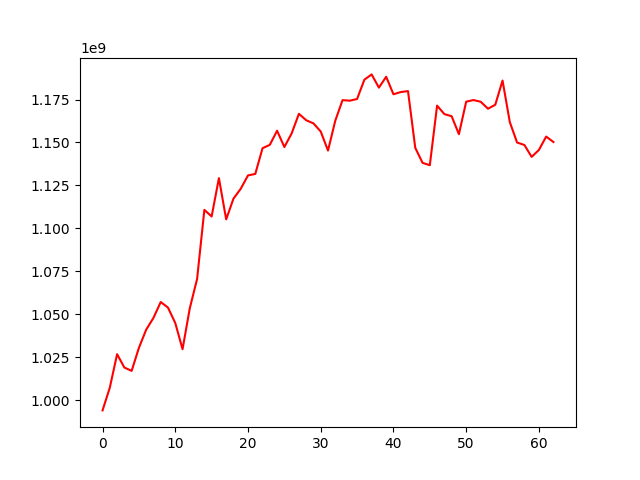

Source data for this figure (header and first rows):
, 0
0, 994003495
1, 1007280691
2, 1026738968
3, 1018962200
4, 1017017269
5, 1030421516
6, 1041018100
7, 1047867143
8, 1057114452
9, 1053846493
10, 1044879568
11, 1029638310
12, 1053538916
13, 1070514991
14, 1110765449
15, 1106915530
16, 1129258183
17, 1105229137
18, 1117288781
19, 1123041538
20, 1130838326
21, 1131680699
22, 1146677439
23, 1148635550
24, 1156858589
25, 1147353185
26, 1155260483
27, 1166697286
28, 1162949531
29, 1161136470
30, 1156384849
31, 1145293068
32, 1162671404
33, 1174656744
34, 1174340542
35, 1175337347
36, 1186554586
37, 1189647357
38, 1181946337
39, 1188281122
40, 1178081202
41, 1179359562
42, 1179934463
43, 1146878361
44, 1138148155
45, 1136764170
46, 1171474927
47, 1166528813
48, 1165288936
49, 1154826939
50, 1173765642
51, 1174706963
52, 1173713796
53, 1169662153
54, 1171980053
55, 1186063683
56, 1161847707
57, 1149964372
58, 1148573155
59, 1141625492
... 3 more rows
